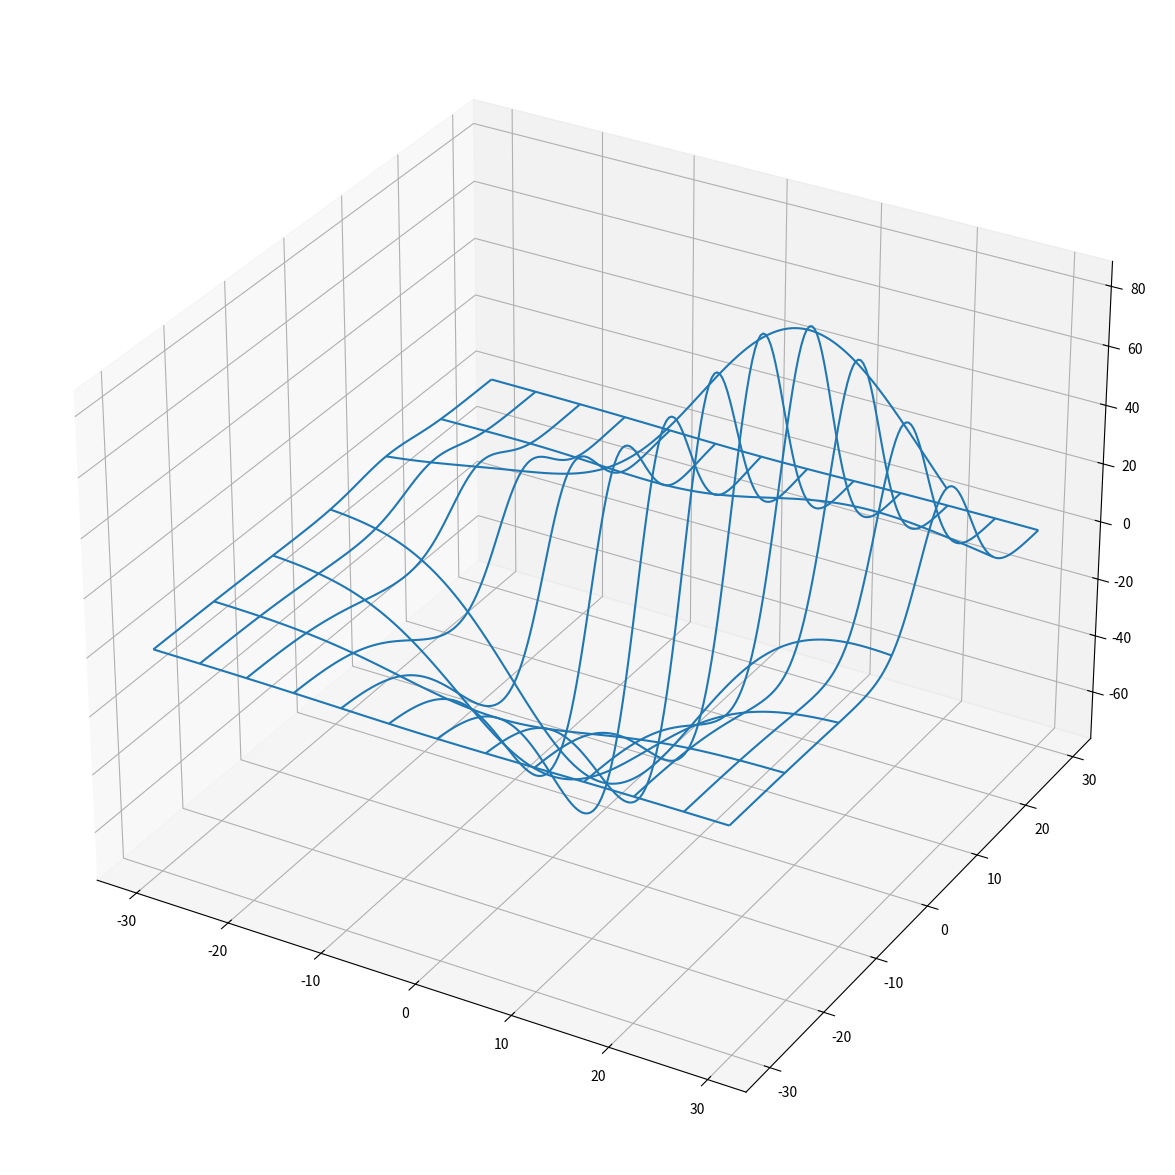

Recreate this plot in Python.
from mpl_toolkits.mplot3d import axes3d
import matplotlib.pyplot as plt

fig = plt.figure(figsize=(15,15))
ax = fig.add_subplot(111, projection='3d')

# Grab some test data.
X, Y, Z = axes3d.get_test_data(0.05)

# Plot a basic wireframe.
ax.plot_wireframe(X, Y, Z, rstride=20, cstride=10)

plt.show()